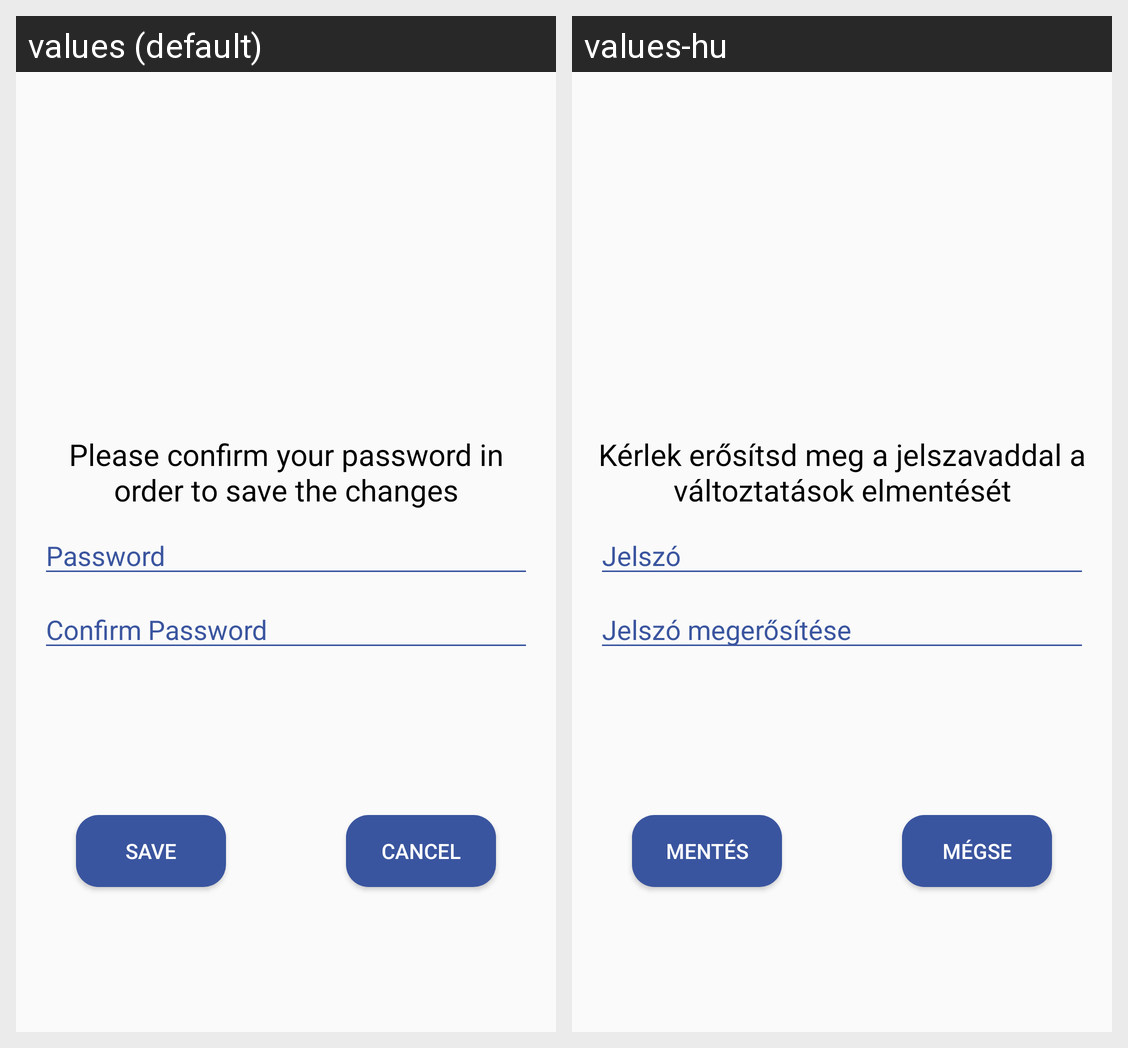

The same Android screen rendered under two of its app's locales, left to right. List the strings drawn on it with the default value and each locale's translation.
Android screen res/layout/dialog_settings.xml rendered under 2 locales, left to right: values (default), values-hu. Device: Nexus 5 (rendered at 1080×1920; each locale shown at half size, 540×960, under a caption strip naming it); theme AppTheme.
Strings drawn on this screen, with the default value and each locale's value (text and hints the layout hard-codes, and strings that could not be matched under every locale, appear in the picture but are not listed):

confirm_password_to_save
  values: Please confirm your password in order to save the changes
  values-hu: Kérlek erősítsd meg a jelszavaddal a változtatások elmentését

password
  values: Password
  values-hu: Jelszó

password_confirm
  values: Confirm Password
  values-hu: Jelszó megerősítése

save
  values: Save
  values-hu: Mentés

btn_cancel_text
  values: Cancel
  values-hu: Mégse
